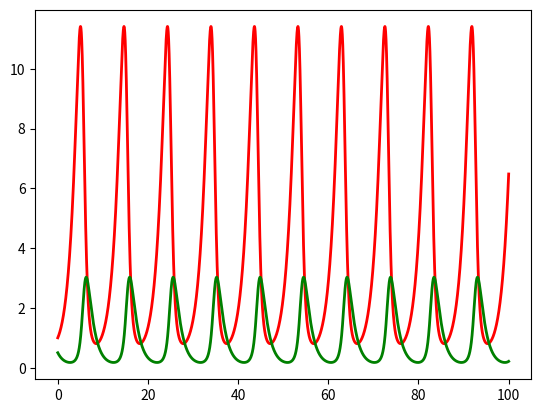

Write Python code to recreate this figure.
import matplotlib.pyplot as plt
from random import *
from numpy import *
import sys

# model parameters
# rojo = presas , verdes = depredadores
# a = aumento natural, b = destruccion por depredadores, c = muerte en ausencia de presa y e = aumento causado alimentacion alimentacion
a = 0.7; b = 0.7; c = 0.8;  e = 0.2

# punto de equilibrio a = 0.3; b = 0.2; c = 0.6; e = 0.3
#a = 0.8; b = 0.3; c = 0.3;  e = 0.2


dt = 0.001; max_time = 100

# initial time and populations
t = 0; x = 1.0; y = 0.5

# empty lists in which to store time and populations
t_list = []; x_list = []; y_list = []

# initialize lists
t_list.append(t); x_list.append(x); y_list.append(y)

while t < max_time:
    # calc new values for t, x, y
    t = t + dt
    x = x + (a*x - b*x*y)*dt
    y = y + (-c*y + e*x*y)*dt

    # store new values in lists
    t_list.append(t)
    x_list.append(x)
    y_list.append(y)

# Plot the results    
p = plt.plot(t_list, x_list, 'r', t_list, y_list, 'g', linewidth = 2)
plt.show()
